Run: headless pygame with SDL's dummy video driver; simulated clock (each Clock.tick advances the game by its frame time, no real sleeping); random seed 0; keys injected as events and as key.get_pressed() state; mouse plan: one left click at the window centre at the start of phase 2, then a move to the lower-right quarter at the start of phase 3.
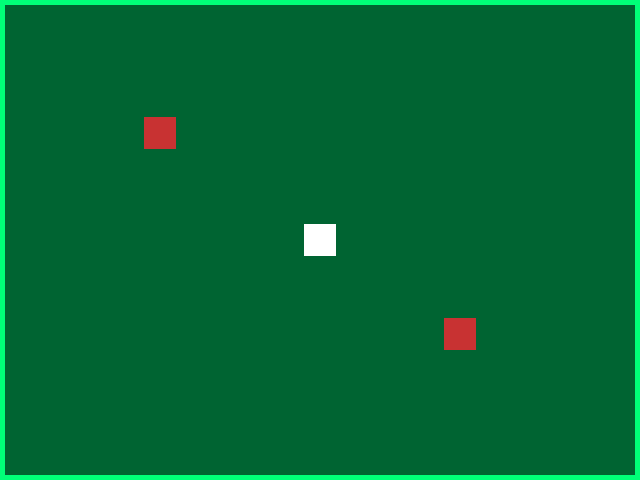
Frame 1 of 4 · flips 1–60 · no input
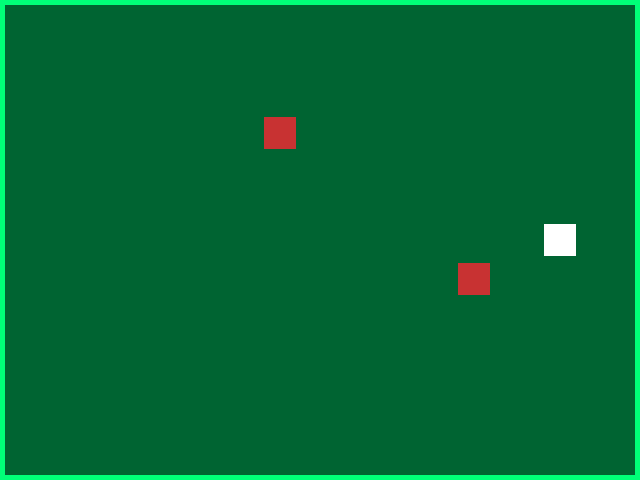
Frame 2 of 4 · flips 61–180 · clicked the window centre · tapped SPACE, RETURN · held RIGHT (→), D
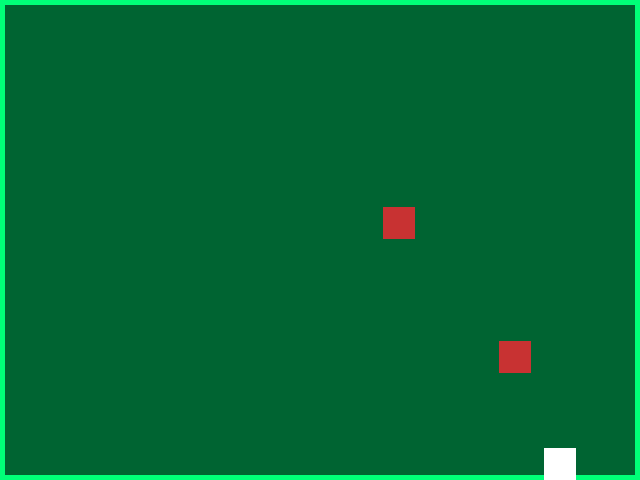
Frame 3 of 4 · flips 181–300 · moved the mouse to the lower-right quarter · held DOWN (↓), S
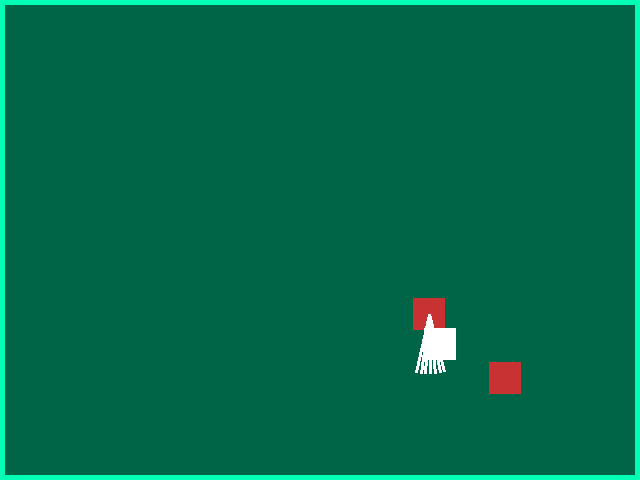
Frame 4 of 4 · flips 301–420 · held LEFT (←), A, UP (↑), W

The pygame program that drew these frames:

import pygame
import sys
import random
import math

# --- Constants ---
V_WIDTH, V_HEIGHT = 640, 480
PLAYER_SIZE = 32
FPS = 60
BORDER_THICKNESS = 5

# --- Dash Settings ---
DASH_SPEED = 400
DASH_TIME = 150  # ms
DASH_COOLDOWN = 1000  # ms

# Sword / combat timings (ms)
PLAYER_SWING_DURATION = 350
PLAYER_SWING_COOLDOWN = 900
PLAYER_SWORD_LENGTH = 60
PLAYER_SWORD_HIT_RADIUS = 28

ENEMY_SWING_DURATION = 350
ENEMY_SWING_COOLDOWN = 1000
ENEMY_SWORD_LENGTH = 60
ENEMY_SWORD_HIT_RADIUS = 28

# Trails
TRAIL_LIFETIME = 220
TRAIL_MAX_POINTS = 16

# Effects
PULSE_DURATION = 500
PULSE_ALPHA = 100
HIT_FLASH_DURATION = 150

# Color palette
NEON_COLORS = [
    ((0, 255, 180), (0, 100, 70)),
    ((0, 200, 255), (0, 80, 100)),
    ((140, 0, 255), (80, 0, 120)),
    ((0, 255, 120), (0, 100, 50)),
]


# -------------------- Helper Classes --------------------

class SwordTrail:
    def __init__(self, start, end, lifetime=TRAIL_LIFETIME):
        self.start = start
        self.end = end
        self.created = pygame.time.get_ticks()
        self.lifetime = lifetime

    def alpha(self):
        elapsed = pygame.time.get_ticks() - self.created
        if elapsed >= self.lifetime:
            return 0
        return int(255 * (1 - elapsed / self.lifetime))


# -------------------- Player --------------------

class Player(pygame.sprite.Sprite):
    def __init__(self, x, y):
        super().__init__()
        self.rect = pygame.Rect(0, 0, PLAYER_SIZE, PLAYER_SIZE)
        self.rect.center = (x, y)
        self.speed = 2.8

        # Sword state
        self.swinging = False
        self.swing_start = 0
        self.swing_duration = PLAYER_SWING_DURATION
        self.swing_cooldown = PLAYER_SWING_COOLDOWN
        self.last_swing = -PLAYER_SWING_COOLDOWN
        self.locked_angle = 0.0
        self.sword_length = PLAYER_SWORD_LENGTH
        self.trails = []

        # Dash
        self.dashing = False
        self.dash_timer = DASH_COOLDOWN
        self.dash_start = 0
        self.dash_dir = pygame.Vector2(0, 0)
        self.invincible = False
        self.last_move_dir = pygame.Vector2(1, 0)

        # Hit state
        self.hit_flash = False
        self.hit_time = 0

    def start_dash(self):
        now = pygame.time.get_ticks()
        if not self.dashing and (now - self.dash_timer) >= DASH_COOLDOWN and self.last_move_dir.length_squared() > 0:
            self.dashing = True
            self.dash_start = now
            self.dash_timer = now
            self.dash_dir = self.last_move_dir.normalize()
            self.invincible = True
            self.swinging = False  # cancel sword swing mid-dash

    def update_dash(self, dt):
        if self.dashing:
            now = pygame.time.get_ticks()
            elapsed = now - self.dash_start
            if elapsed < DASH_TIME:
                move = self.dash_dir * (DASH_SPEED * (dt / 1000))
                self.rect.x += int(move.x)
                self.rect.y += int(move.y)
            else:
                self.dashing = False
                self.invincible = False

    def start_swing(self, aim_angle):
        now = pygame.time.get_ticks()
        if now - self.last_swing >= self.swing_cooldown and not self.swinging:
            self.swinging = True
            self.swing_start = now
            self.last_swing = now
            self.locked_angle = aim_angle
            tip = (self.rect.centerx + math.cos(self.locked_angle) * self.sword_length,
                   self.rect.centery + math.sin(self.locked_angle) * self.sword_length)
            self.trails.append(SwordTrail(self.rect.center, tip))

    def update(self, keys, mouse_pos, mouse_pressed, bounds_rect, enemies_group, dt):
        now = pygame.time.get_ticks()

        # Movement
        move_dir = pygame.Vector2(0, 0)
        if keys[pygame.K_w]:
            move_dir.y -= 1
        if keys[pygame.K_s]:
            move_dir.y += 1
        if keys[pygame.K_a]:
            move_dir.x -= 1
        if keys[pygame.K_d]:
            move_dir.x += 1

        if move_dir.length_squared() > 0:
            move_dir = move_dir.normalize()
            self.last_move_dir = move_dir

        if not self.dashing:
            self.rect.x += int(move_dir.x * self.speed)
            self.rect.y += int(move_dir.y * self.speed)

        # Dash (Left Shift)
        if keys[pygame.K_LSHIFT]:
            self.start_dash()
        self.update_dash(dt)

        # Bounds
        self.rect.clamp_ip(bounds_rect)

        # Aiming
        mx, my = mouse_pos
        aim_angle = math.atan2(my - self.rect.centery, mx - self.rect.centerx)

        # Attack
        if mouse_pressed[0]:
            self.start_swing(aim_angle)

        # Sword swing logic
        if self.swinging:
            elapsed = now - self.swing_start
            t = elapsed / self.swing_duration
            if elapsed >= self.swing_duration:
                self.swinging = False
            else:
                arc = math.radians(100)
                offset = -arc / 2 + arc * t
                sword_angle = self.locked_angle + offset
                start = (self.rect.centerx, self.rect.centery)
                tip = (start[0] + math.cos(sword_angle) * self.sword_length,
                       start[1] + math.sin(sword_angle) * self.sword_length)
                self.trails.append(SwordTrail(start, tip))
                if len(self.trails) > TRAIL_MAX_POINTS:
                    self.trails.pop(0)
                for enemy in list(enemies_group):
                    ex, ey = enemy.rect.center
                    if math.hypot(ex - tip[0], ey - tip[1]) <= PLAYER_SWORD_HIT_RADIUS:
                        enemy.kill()

        # Trail cleanup
        self.trails = [tr for tr in self.trails if tr.alpha() > 0]

    def draw(self, surface):
        pygame.draw.rect(surface, (255, 255, 255), self.rect)

        # Sword swing
        if self.swinging:
            elapsed = pygame.time.get_ticks() - self.swing_start
            t = elapsed / self.swing_duration
            arc = math.radians(100)
            offset = -arc / 2 + arc * t
            sword_angle = self.locked_angle + offset
            start = (self.rect.centerx, self.rect.centery)
            tip = (start[0] + math.cos(sword_angle) * self.sword_length,
                   start[1] + math.sin(sword_angle) * self.sword_length)
            pygame.draw.line(surface, (255, 255, 255), start, tip, 4)

        # Sword trails
        for tr in self.trails:
            a = tr.alpha()
            if a <= 0:
                continue
            sx, sy = tr.start
            ex, ey = tr.end
            minx, miny = int(min(sx, ex)), int(min(sy, ey))
            w, h = max(2, int(abs(ex - sx))), max(2, int(abs(ey - sy)))
            surf = pygame.Surface((w + 4, h + 4), pygame.SRCALPHA)
            pygame.draw.line(surf, (255, 255, 255, a),
                             (sx - minx + 2, sy - miny + 2),
                             (ex - minx + 2, ey - miny + 2), 3)
            surface.blit(surf, (minx - 2, miny - 2))


# -------------------- Enemy --------------------

class Knight(pygame.sprite.Sprite):
    def __init__(self, x, y, target, bounds_rect, all_knights_group):
        super().__init__()
        self.rect = pygame.Rect(0, 0, PLAYER_SIZE, PLAYER_SIZE)
        self.rect.center = (x, y)
        self.color = (200, 50, 50)
        self.speed = 1.8
        self.target = target
        self.bounds_rect = bounds_rect
        self.all_knights = all_knights_group
        self.swinging = False
        self.swing_start = 0
        self.swing_duration = ENEMY_SWING_DURATION
        self.swing_cooldown = ENEMY_SWING_COOLDOWN
        self.last_swing = -ENEMY_SWING_COOLDOWN
        self.locked_angle = 0.0
        self.sword_length = ENEMY_SWORD_LENGTH
        self.trails = []
        self.attack_range = 70

    def start_swing(self, angle):
        now = pygame.time.get_ticks()
        if now - self.last_swing >= self.swing_cooldown and not self.swinging:
            self.swinging = True
            self.swing_start = now
            self.last_swing = now
            self.locked_angle = angle

    def update(self):
        now = pygame.time.get_ticks()
        dx = self.target.rect.centerx - self.rect.centerx
        dy = self.target.rect.centery - self.rect.centery
        dist = math.hypot(dx, dy) or 0.001

        if self.swinging:
            elapsed = now - self.swing_start
            if elapsed >= self.swing_duration:
                self.swinging = False
            else:
                arc = math.radians(100)
                t = elapsed / self.swing_duration
                sword_angle = self.locked_angle - arc / 2 + arc * t
                start = self.rect.center
                tip = (start[0] + math.cos(sword_angle) * self.sword_length,
                       start[1] + math.sin(sword_angle) * self.sword_length)
                self.trails.append(SwordTrail(start, tip))
                for tr in self.trails[:]:
                    if tr.alpha() <= 0:
                        self.trails.remove(tr)
                px, py = self.target.rect.center
                if math.hypot(px - tip[0], py - tip[1]) <= ENEMY_SWORD_HIT_RADIUS:
                    self.target.hit_flash = True
                    self.target.hit_time = now
        else:
            if dist <= self.attack_range:
                self.start_swing(math.atan2(dy, dx))
            else:
                move_x = dx / dist * self.speed
                move_y = dy / dist * self.speed
                self.rect.x += int(move_x)
                self.rect.y += int(move_y)
                self.rect.clamp_ip(self.bounds_rect)

    def draw(self, surface):
        pygame.draw.rect(surface, self.color, self.rect)
        for tr in self.trails:
            a = tr.alpha()
            if a > 0:
                sx, sy = tr.start
                ex, ey = tr.end
                pygame.draw.line(surface, (255, 255, 255, a), (sx, sy), (ex, ey), 3)


# -------------------- GAME --------------------

class Game:
    def __init__(self):
        pygame.init()
        self.screen = pygame.display.set_mode((V_WIDTH, V_HEIGHT))
        pygame.display.set_caption("Spiritbound - Arena")
        self.clock = pygame.time.Clock()
        self.bounds_rect = pygame.Rect(0, 0, V_WIDTH, V_HEIGHT)

        self.player = Player(V_WIDTH // 2, V_HEIGHT // 2)
        self.knights = pygame.sprite.Group()
        self.spawn_knights()

        self.border_color, self.floor_color = random.choice(NEON_COLORS)
        self.pulse_start = None
        self.last_respawn = 0
        self.last_color_change = pygame.time.get_ticks()

    def spawn_knights(self):
        k1 = Knight(100, 100, self.player, self.bounds_rect, self.knights)
        k2 = Knight(520, 340, self.player, self.bounds_rect, self.knights)
        self.knights.add(k1, k2)

    def run(self):
        while True:
            dt = self.clock.tick(FPS)
            self.handle_events()
            self.update(dt)
            self.draw()

    def handle_events(self):
        for e in pygame.event.get():
            if e.type == pygame.QUIT:
                pygame.quit()
                sys.exit()

    def update(self, dt):
        keys = pygame.key.get_pressed()
        mouse_pos = pygame.mouse.get_pos()
        mouse_pressed = pygame.mouse.get_pressed()

        self.player.update(keys, mouse_pos, mouse_pressed, self.bounds_rect, self.knights, dt)

        for k in list(self.knights):
            k.update()
            if not k.alive():
                self.knights.remove(k)

        # Respawn after all dead
        if len(self.knights) == 0 and pygame.time.get_ticks() - self.last_respawn > 2000:
            self.last_respawn = pygame.time.get_ticks()
            self.spawn_knights()

        # Color change every 3 seconds
        now = pygame.time.get_ticks()
        if now - self.last_color_change > 3000:
            self.last_color_change = now
            self.border_color, self.floor_color = random.choice(NEON_COLORS)
            self.pulse_start = now

    def draw(self):
        self.screen.fill(self.floor_color)
        pygame.draw.rect(self.screen, self.border_color,
                         pygame.Rect(0, 0, V_WIDTH, V_HEIGHT), BORDER_THICKNESS)

        for k in self.knights:
            k.draw(self.screen)
        self.player.draw(self.screen)

        # Pulse effect
        if self.pulse_start:
            elapsed = pygame.time.get_ticks() - self.pulse_start
            if elapsed < PULSE_DURATION:
                alpha = int(PULSE_ALPHA * (1 - elapsed / PULSE_DURATION))
                overlay = pygame.Surface((V_WIDTH, V_HEIGHT), pygame.SRCALPHA)
                overlay.fill((*self.border_color, alpha))
                self.screen.blit(overlay, (0, 0))
            else:
                self.pulse_start = None

        # Hit flash
        if self.player.hit_flash:
            elapsed = pygame.time.get_ticks() - self.player.hit_time
            if elapsed < HIT_FLASH_DURATION:
                alpha = int(140 * (1 - elapsed / HIT_FLASH_DURATION))
                overlay = pygame.Surface((V_WIDTH, V_HEIGHT), pygame.SRCALPHA)
                overlay.fill((255, 0, 0, alpha))
                self.screen.blit(overlay, (0, 0))
            else:
                self.player.hit_flash = False

        pygame.display.flip()


# -------------------- Run --------------------

if __name__ == "__main__":
    Game().run()
